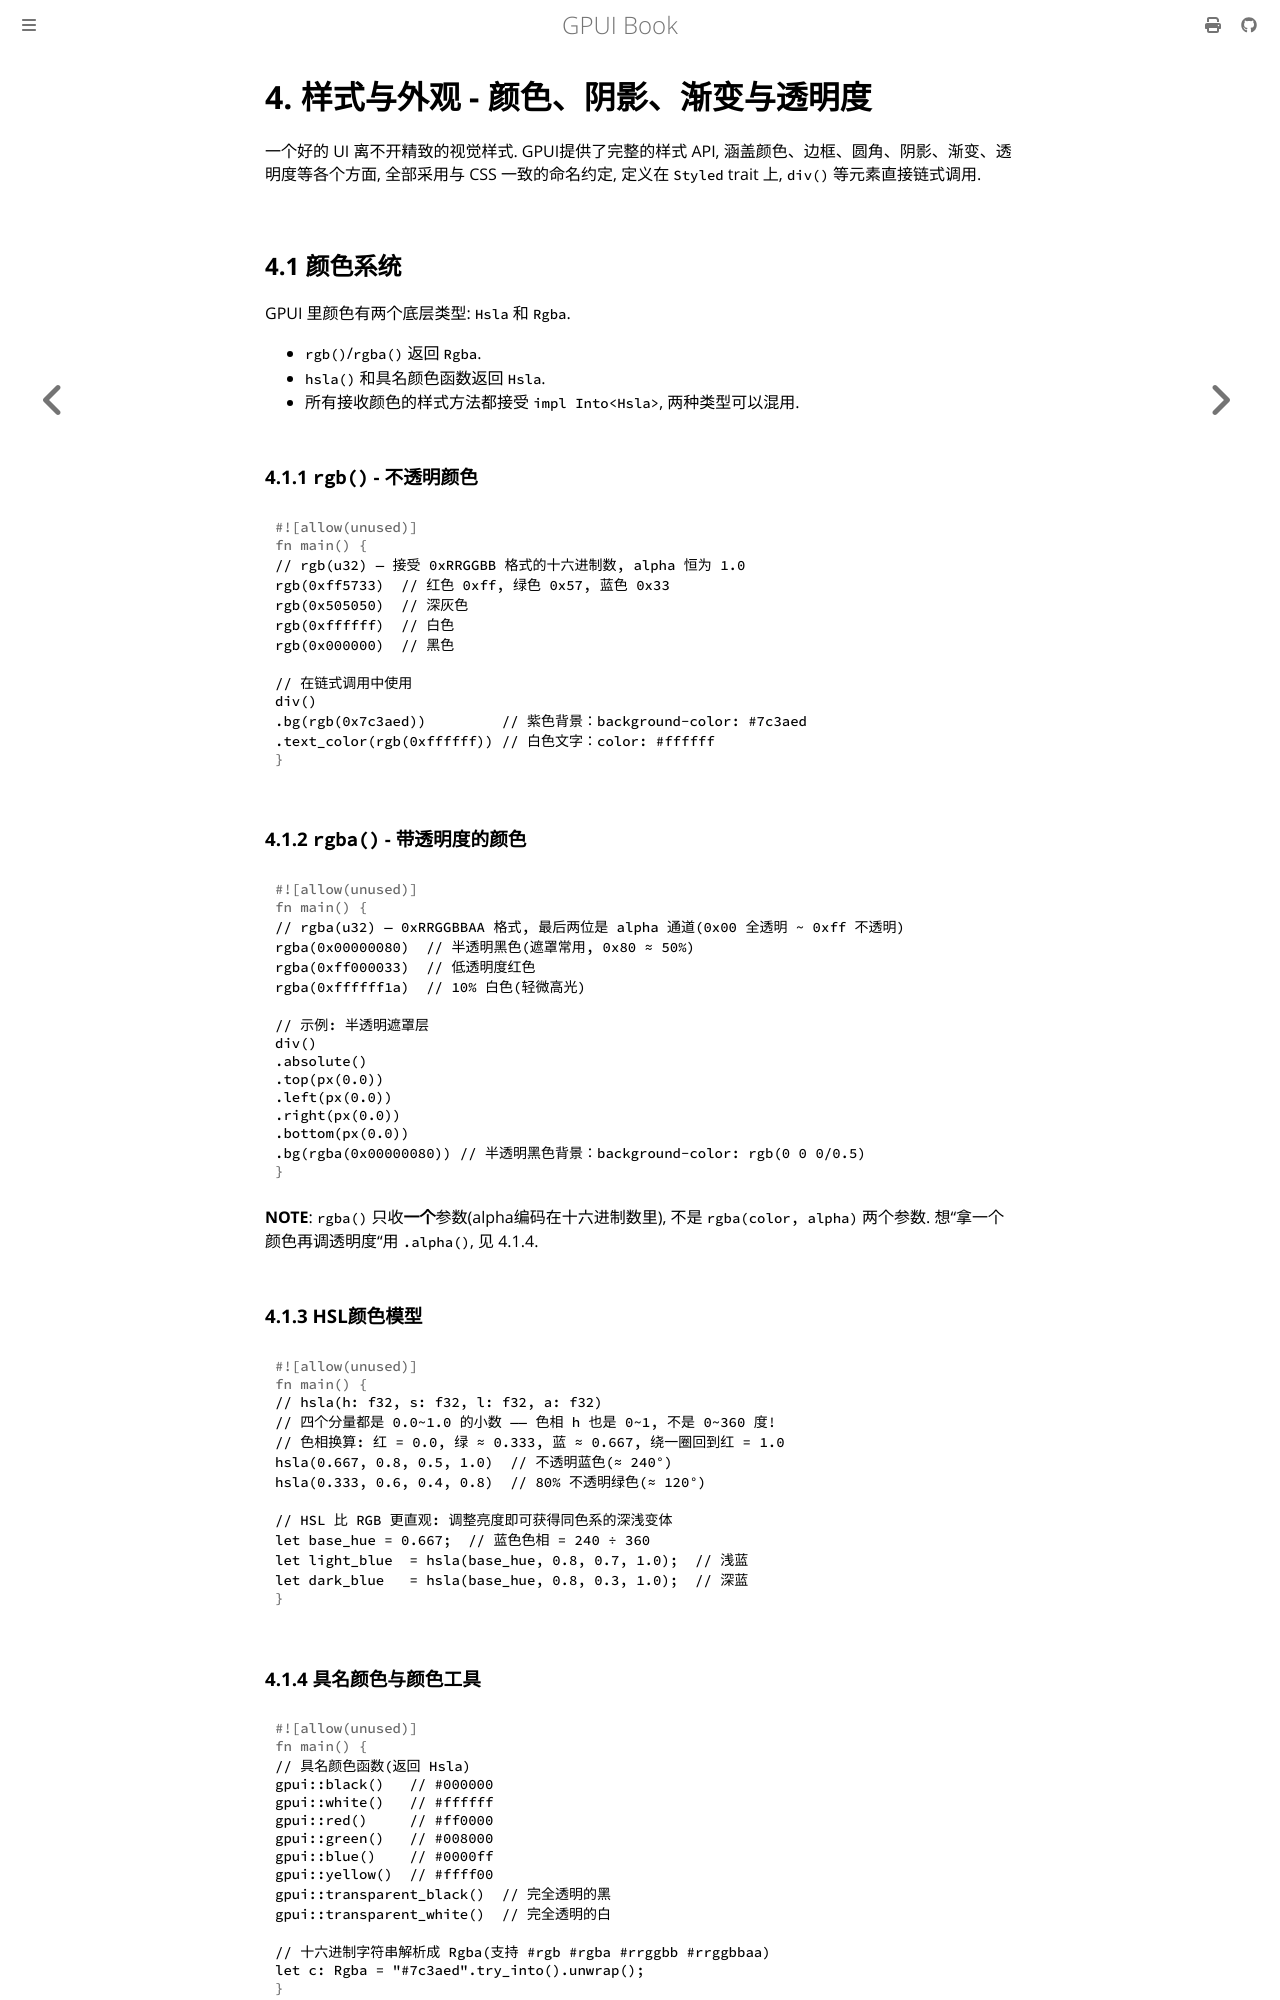

repository: thinkgos/learn-gpui · page: 04-style-appearance.html · generator: mdbook

# 4. 样式与外观 - 颜色、阴影、渐变与透明度

一个好的 UI 离不开精致的视觉样式. GPUI提供了完整的样式 API, 涵盖颜色、边框、圆角、阴影、渐变、透明度等各个方面, 全部采用与 CSS 一致的命名约定, 定义在 `Styled` trait 上, `div()` 等元素直接链式调用.

## 4.1 颜色系统

GPUI 里颜色有两个底层类型: `Hsla` 和 `Rgba`.

- `rgb()`/`rgba()` 返回 `Rgba`.
- `hsla()` 和具名颜色函数返回 `Hsla`.
- 所有接收颜色的样式方法都接受 `impl Into<Hsla>`, 两种类型可以混用.

### 4.1.1 `rgb()` - 不透明颜色

```rust
// rgb(u32) — 接受 0xRRGGBB 格式的十六进制数, alpha 恒为 1.0
rgb(0xff5733)  // 红色 0xff, 绿色 0x57, 蓝色 0x33
rgb(0x505050)  // 深灰色
rgb(0xffffff)  // 白色
rgb(0x000000)  // 黑色

// 在链式调用中使用
div()
.bg(rgb(0x7c3aed))         // 紫色背景：background-color: #7c3aed
.text_color(rgb(0xffffff)) // 白色文字：color: #ffffff
```

### 4.1.2 `rgba()` - 带透明度的颜色

```rust
// rgba(u32) — 0xRRGGBBAA 格式, 最后两位是 alpha 通道(0x00 全透明 ~ 0xff 不透明)
rgba(0x00000080)  // 半透明黑色(遮罩常用, 0x80 ≈ 50%)
rgba(0xff000033)  // 低透明度红色
rgba(0xffffff1a)  // 10% 白色(轻微高光)

// 示例: 半透明遮罩层
div()
.absolute()
.top(px(0.0))
.left(px(0.0))
.right(px(0.0))
.bottom(px(0.0))
.bg(rgba(0x00000080)) // 半透明黑色背景：background-color: rgb(0 0 0/0.5)
```

**NOTE**: `rgba()` 只收**一个**参数(alpha编码在十六进制数里), 不是 `rgba(color, alpha)` 两个参数. 想"拿一个颜色再调透明度"用 `.alpha()`, 见 4.1.4.

### 4.1.3 HSL颜色模型

```rust
// hsla(h: f32, s: f32, l: f32, a: f32)
// 四个分量都是 0.0~1.0 的小数 —— 色相 h 也是 0~1, 不是 0~360 度!
// 色相换算: 红 = 0.0, 绿 ≈ 0.333, 蓝 ≈ 0.667, 绕一圈回到红 = 1.0
hsla(0.667, 0.8, 0.5, 1.0)  // 不透明蓝色(≈ 240°)
hsla(0.333, 0.6, 0.4, 0.8)  // 80% 不透明绿色(≈ 120°)

// HSL 比 RGB 更直观: 调整亮度即可获得同色系的深浅变体
let base_hue = 0.667;  // 蓝色色相 = 240 ÷ 360
let light_blue  = hsla(base_hue, 0.8, 0.7, 1.0);  // 浅蓝
let dark_blue   = hsla(base_hue, 0.8, 0.3, 1.0);  // 深蓝
```
